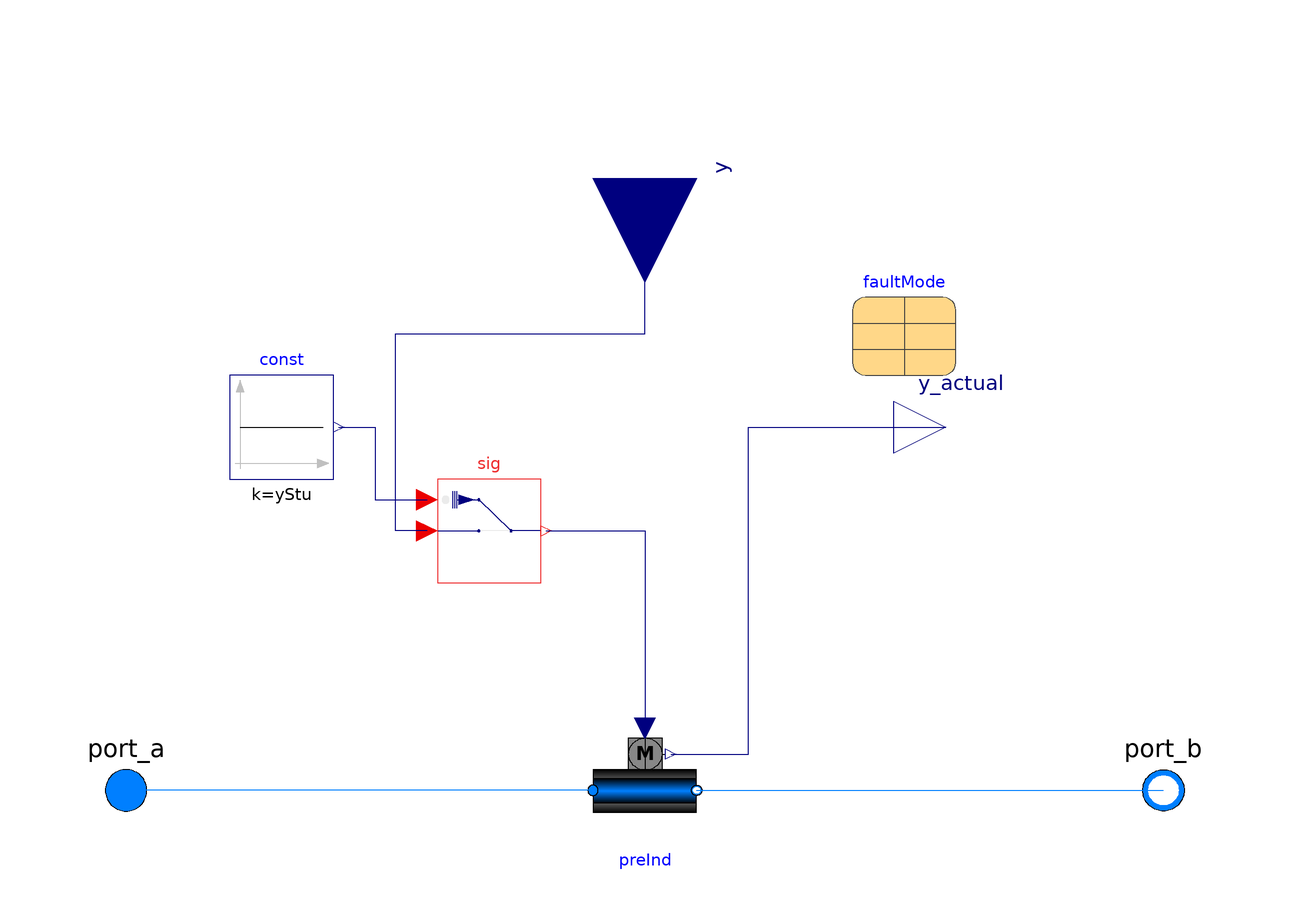

Above is the diagram view of the following Modelica model: its components placed by their Placement annotations and its connect equations drawn as lines.

model StuckDamper "Stuck Damper"
    extends Buildings.Fluid.Interfaces.PartialTwoPort;
  parameter Modelica.SIunits.MassFlowRate m_flow_nominal
    "Nominal mass flow rate, used for regularization near zero flow";
  parameter Modelica.SIunits.Time tau=1
    "Time constant at nominal flow rate (use tau=0 for steady-state sensor, but see user guide for potential problems)";
      parameter Modelica.Blocks.Types.Init initType = Modelica.Blocks.Types.Init.InitialState
    "Type of initialization (InitialState and InitialOutput are identical)"
  annotation(Evaluate=true, Dialog(group="Initialization"));

  parameter Modelica.SIunits.Temperature T_start=Medium.T_default
    "Initial or guess value of output (= state)";
  Utilities.InsertionTypes.Variables.SignalCorruption.External
                                          sig(faultMode=faultMode) "Signal"
    annotation (Placement(transformation(extent={{-40,40},{-20,60}})));

 parameter Utilities.InsertionTypes.Generic.faultMode faultMode
    annotation (Placement(transformation(extent={{40,80},{60,100}})));
  Buildings.Fluid.Actuators.Dampers.PressureIndependent preInd(
  redeclare package Medium = Medium, dpDamper_nominal=dpDamper_nominal,
  m_flow_nominal=m_flow_nominal,
    dpFixed_nominal=dpFixed_nominal,
    use_deltaM=use_deltaM,
    deltaM=deltaM)
    annotation (Placement(transformation(extent={{-10,-10},{10,10}})));
  Utilities.FaultEvolution.Constant const(k=yStu)
    annotation (Placement(transformation(extent={{-80,60},{-60,80}})));
  Modelica.Blocks.Interfaces.RealInput y "Connector of Real input signal"
    annotation (Placement(transformation(
        extent={{-20,-20},{20,20}},
        rotation=-90,
        origin={0,118})));
  parameter Real yStu=0.5 "Damper stuck postition";
  parameter Modelica.SIunits.PressureDifference dpDamper_nominal(
    displayUnit="Pa")
    "Damper nominal pressure drop";
  Modelica.Blocks.Interfaces.RealOutput y_actual "Actual damper position"
    annotation (Placement(transformation(extent={{48,60},{68,80}}),
        iconTransformation(extent={{48,64},{60,76}})));

  parameter Boolean use_deltaM=true
    "Set to true to use deltaM for turbulent transition, else ReC is used";
  parameter Real deltaM=0.3
    "Fraction of nominal mass flow rate where transition to turbulent occurs";
  parameter Modelica.SIunits.PressureDifference dpFixed_nominal=0
    "Pressure drop of duct and resistances other than the damper in series, at nominal mass flow rate";

equation
  connect(preInd.port_a, port_a)
    annotation (Line(points={{-10,0},{-100,0}}, color={0,127,255}));
  connect(preInd.port_b, port_b)
    annotation (Line(points={{10,0},{100,0}}, color={0,127,255}));
  connect(sig.y, preInd.y)
    annotation (Line(points={{-19,50},{0,50},{0,12}}, color={0,0,127}));
  connect(sig.u, y) annotation (Line(points={{-42,50},{-48,50},{-48,88},{0,88},
          {0,118}}, color={0,0,127}));
  connect(preInd.y_actual, y_actual)
    annotation (Line(points={{5,7},{20,7},{20,70},{58,70}}, color={0,0,127}));
  connect(const.y, sig.uFau) annotation (Line(points={{-59,70},{-52,70},{-52,56},
          {-42,56}}, color={0,0,127}));
  annotation (defaultComponentName="stuDam",
  Icon(coordinateSystem(preserveAspectRatio=false), graphics={
        Line(
          points={{12,70},{52,70}}),
        Rectangle(
          extent={{-100,40},{100,-42}},
          lineColor={0,0,0},
          fillPattern=FillPattern.HorizontalCylinder,
          fillColor={192,192,192}),
        Rectangle(
          extent={{-100,22},{100,-24}},
          lineColor={0,0,0},
          fillPattern=FillPattern.HorizontalCylinder,
          fillColor={0,127,255}),
        Line(
          points={{0,40},{0,100}}),
        Rectangle(
          visible=use_inputFilter,
          extent={{-32,40},{32,100}},
          lineColor={0,0,0},
          fillColor={135,135,135},
          fillPattern=FillPattern.Solid),
        Ellipse(
          visible=use_inputFilter,
          extent={{-32,100},{32,40}},
          lineColor={0,0,0},
          fillColor={135,135,135},
          fillPattern=FillPattern.Solid),
        Text(
          visible=use_inputFilter,
          extent={{-20,92},{20,48}},
          lineColor={0,0,0},
          fillColor={135,135,135},
          fillPattern=FillPattern.Solid,
          textString="M",
          textStyle={TextStyle.Bold}),
        Line(
          points={{-52,-68},{54,62}},
          color={238,46,47},
          thickness=1),
        Line(
          points={{-54,64},{56,-70}},
          color={238,46,47},
          thickness=1)}),                                        Diagram(
        coordinateSystem(preserveAspectRatio=false)));
end StuckDamper;